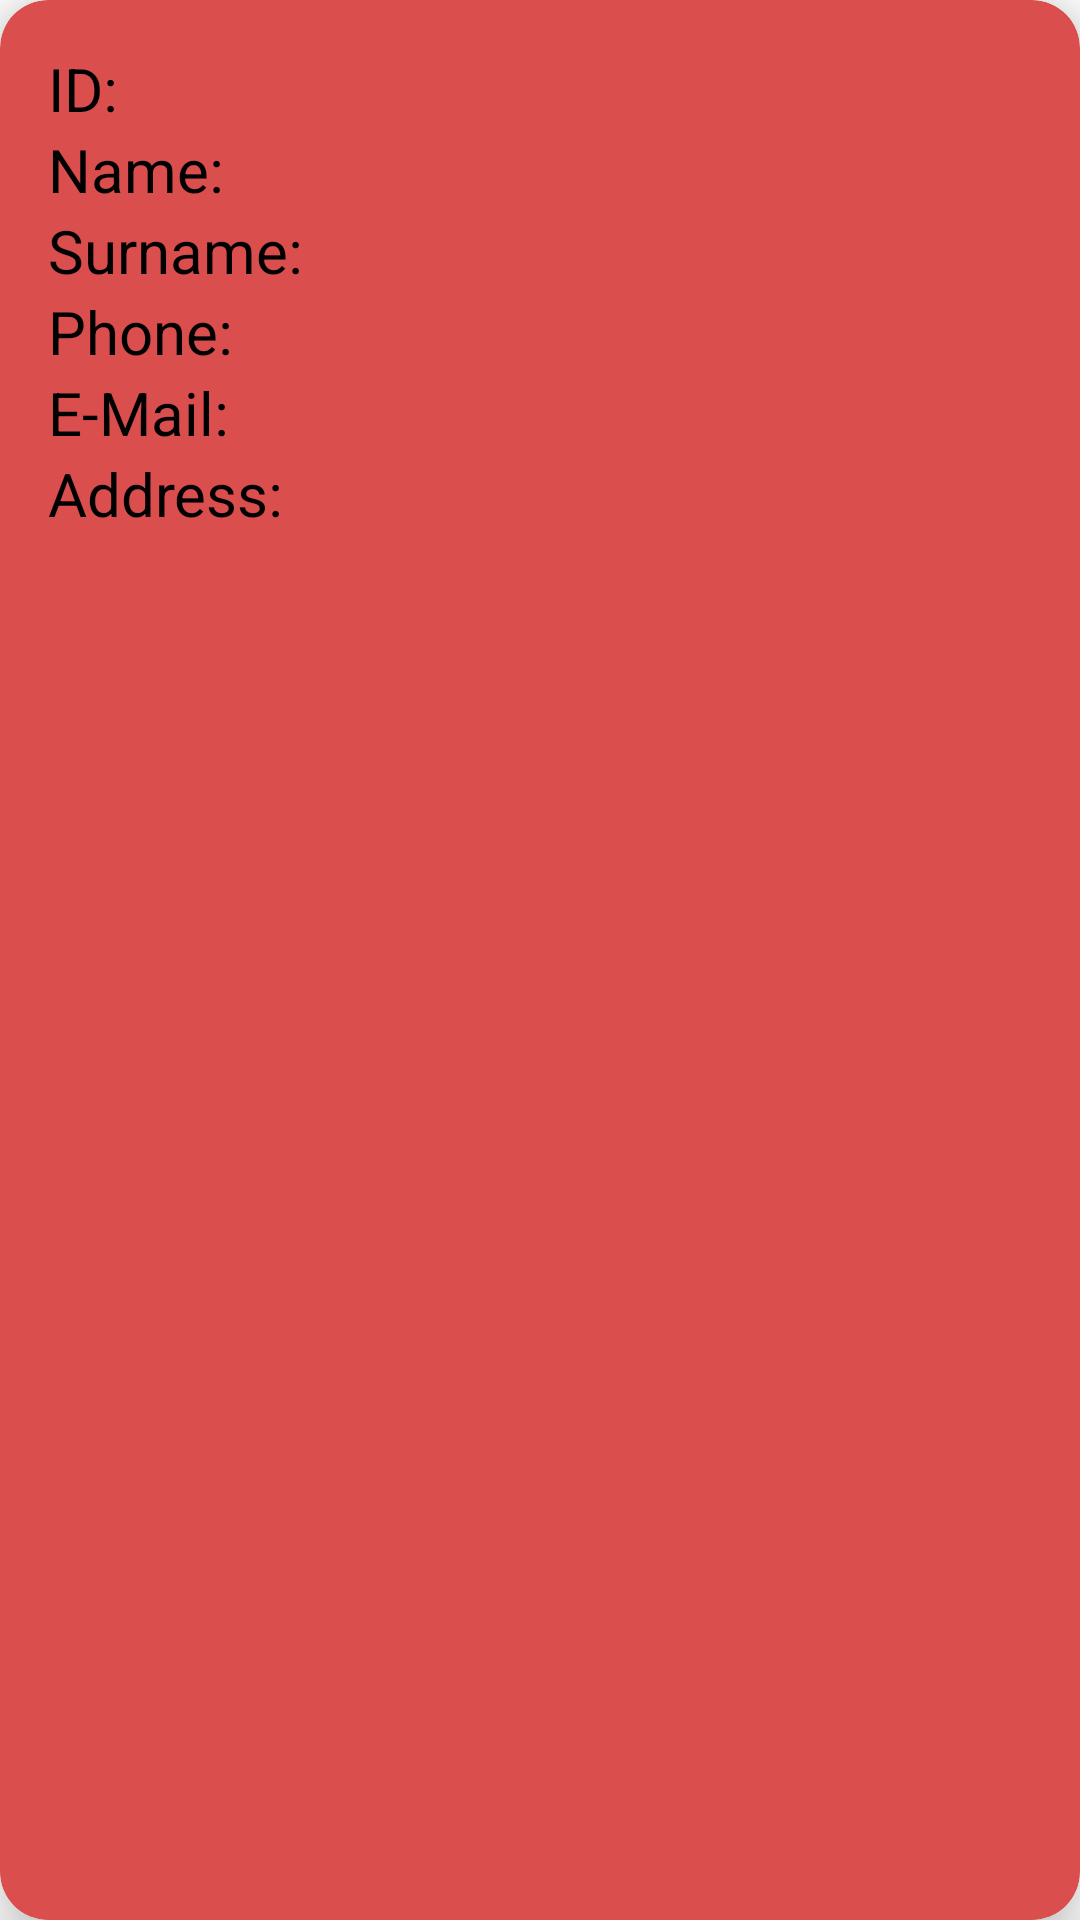

Write the Android layout XML for this screen, with the resource values it uses.
<!-- AndroidManifest.xml: application theme Theme.SqlliteDatabase -->
<!-- res/layout/userentry.xml -->
<?xml version="1.0" encoding="utf-8"?>
<androidx.cardview.widget.CardView xmlns:android="http://schemas.android.com/apk/res/android"
    android:layout_width="match_parent"
    android:layout_height="wrap_content"
    xmlns:app="http://schemas.android.com/apk/res-auto"
    app:cardElevation="12dp"
    app:cardCornerRadius="16dp"
    android:layout_margin="16dp"
    android:backgroundTint="#DA4E4E">

    <LinearLayout
        android:layout_width="match_parent"
        android:layout_height="wrap_content"

        android:layout_margin="16dp"
        android:orientation="vertical">
        
        <LinearLayout
            android:layout_width="wrap_content"
            android:layout_height="wrap_content"
            android:orientation="horizontal"
            android:layout_gravity="center_vertical">

            <TextView
                android:layout_width="wrap_content"
                android:layout_height="wrap_content"
                android:text="ID: "
                android:textSize="20sp"
                android:textColor="@color/black"
                style="bold"/>

            <TextView
                android:id="@+id/idText"
                android:layout_width="wrap_content"
                android:layout_height="wrap_content"
                android:textSize="20sp"
                android:textColor="@color/black"
                style="bold"/>

        </LinearLayout>

        <LinearLayout
            android:layout_width="wrap_content"
            android:layout_height="wrap_content"
            android:orientation="horizontal"
            android:layout_gravity="center_vertical">

            <TextView
                android:layout_width="wrap_content"
                android:layout_height="wrap_content"
                android:text="Name: "
                android:textSize="20sp"
                android:textColor="@color/black"
                style="bold"/>

            <TextView
                android:id="@+id/nameText"
                android:layout_width="wrap_content"
                android:layout_height="wrap_content"
                android:textSize="20sp"
                android:textColor="@color/black"
                style="bold"/>

        </LinearLayout>

        <LinearLayout
            android:layout_width="wrap_content"
            android:layout_height="wrap_content"
            android:orientation="horizontal"
            android:layout_gravity="center_vertical">

            <TextView
                android:layout_width="wrap_content"
                android:layout_height="wrap_content"
                android:text="Surname: "
                android:textSize="20sp"
                android:textColor="@color/black"
                style="bold"/>

            <TextView
                android:id="@+id/surnameText"
                android:layout_width="wrap_content"
                android:layout_height="wrap_content"
                android:textSize="20sp"
                android:textColor="@color/black"
                style="bold"/>

        </LinearLayout>

        <LinearLayout
            android:layout_width="wrap_content"
            android:layout_height="wrap_content"
            android:orientation="horizontal"
            android:layout_gravity="center_vertical">

            <TextView
                android:layout_width="wrap_content"
                android:layout_height="wrap_content"
                android:text="Phone: "
                android:textSize="20sp"
                android:textColor="@color/black"
                style="bold"/>

            <TextView
                android:id="@+id/phoneText"
                android:layout_width="wrap_content"
                android:layout_height="wrap_content"
                android:textSize="20sp"
                android:textColor="@color/black"
                style="bold"/>

        </LinearLayout>

        <LinearLayout
            android:layout_width="wrap_content"
            android:layout_height="wrap_content"
            android:orientation="horizontal"
            android:layout_gravity="center_vertical">

            <TextView
                android:layout_width="wrap_content"
                android:layout_height="wrap_content"
                android:text="E-Mail: "
                android:textSize="20sp"
                android:textColor="@color/black"
                style="bold"/>

            <TextView
                android:id="@+id/mailText"
                android:layout_width="wrap_content"
                android:layout_height="wrap_content"
                android:textSize="20sp"
                android:textColor="@color/black"
                style="bold"/>

        </LinearLayout>

        <LinearLayout
            android:layout_width="wrap_content"
            android:layout_height="wrap_content"
            android:orientation="horizontal"
            android:layout_gravity="center_vertical">

            <TextView
                android:layout_width="wrap_content"
                android:layout_height="wrap_content"
                android:text="Address: "
                android:textSize="20sp"
                android:textColor="@color/black"
                style="bold"/>

            <TextView
                android:id="@+id/addressText"
                android:layout_width="wrap_content"
                android:layout_height="wrap_content"
                android:textSize="20sp"
                android:textColor="@color/black"
                style="bold"/>

        </LinearLayout>

    </LinearLayout>

</androidx.cardview.widget.CardView>
<!-- resources referenced by this layout -->
<resources>
  <style name="Theme.SqlliteDatabase" parent="Theme.MaterialComponents.DayNight.DarkActionBar">
          
          <item name="colorPrimary">@color/purple_500</item>
          <item name="colorPrimaryVariant">@color/purple_700</item>
          <item name="colorOnPrimary">@color/white</item>
          
          <item name="colorSecondary">@color/teal_200</item>
          <item name="colorSecondaryVariant">@color/teal_700</item>
          <item name="colorOnSecondary">@color/black</item>
          
          <item name="android:statusBarColor">?attr/colorPrimaryVariant</item>
          
      </style>
  <!-- not gathered from this repository: default colours our renderer supplied (Android Studio template values) -->
  <color name="purple_500">#FF6200EE</color>
  <color name="purple_700">#FF3700B3</color>
  <color name="teal_200">#FF03DAC5</color>
  <color name="teal_700">#FF018786</color>
  <color name="black">#FF000000</color>
  <color name="white">#FFFFFFFF</color>
</resources>
